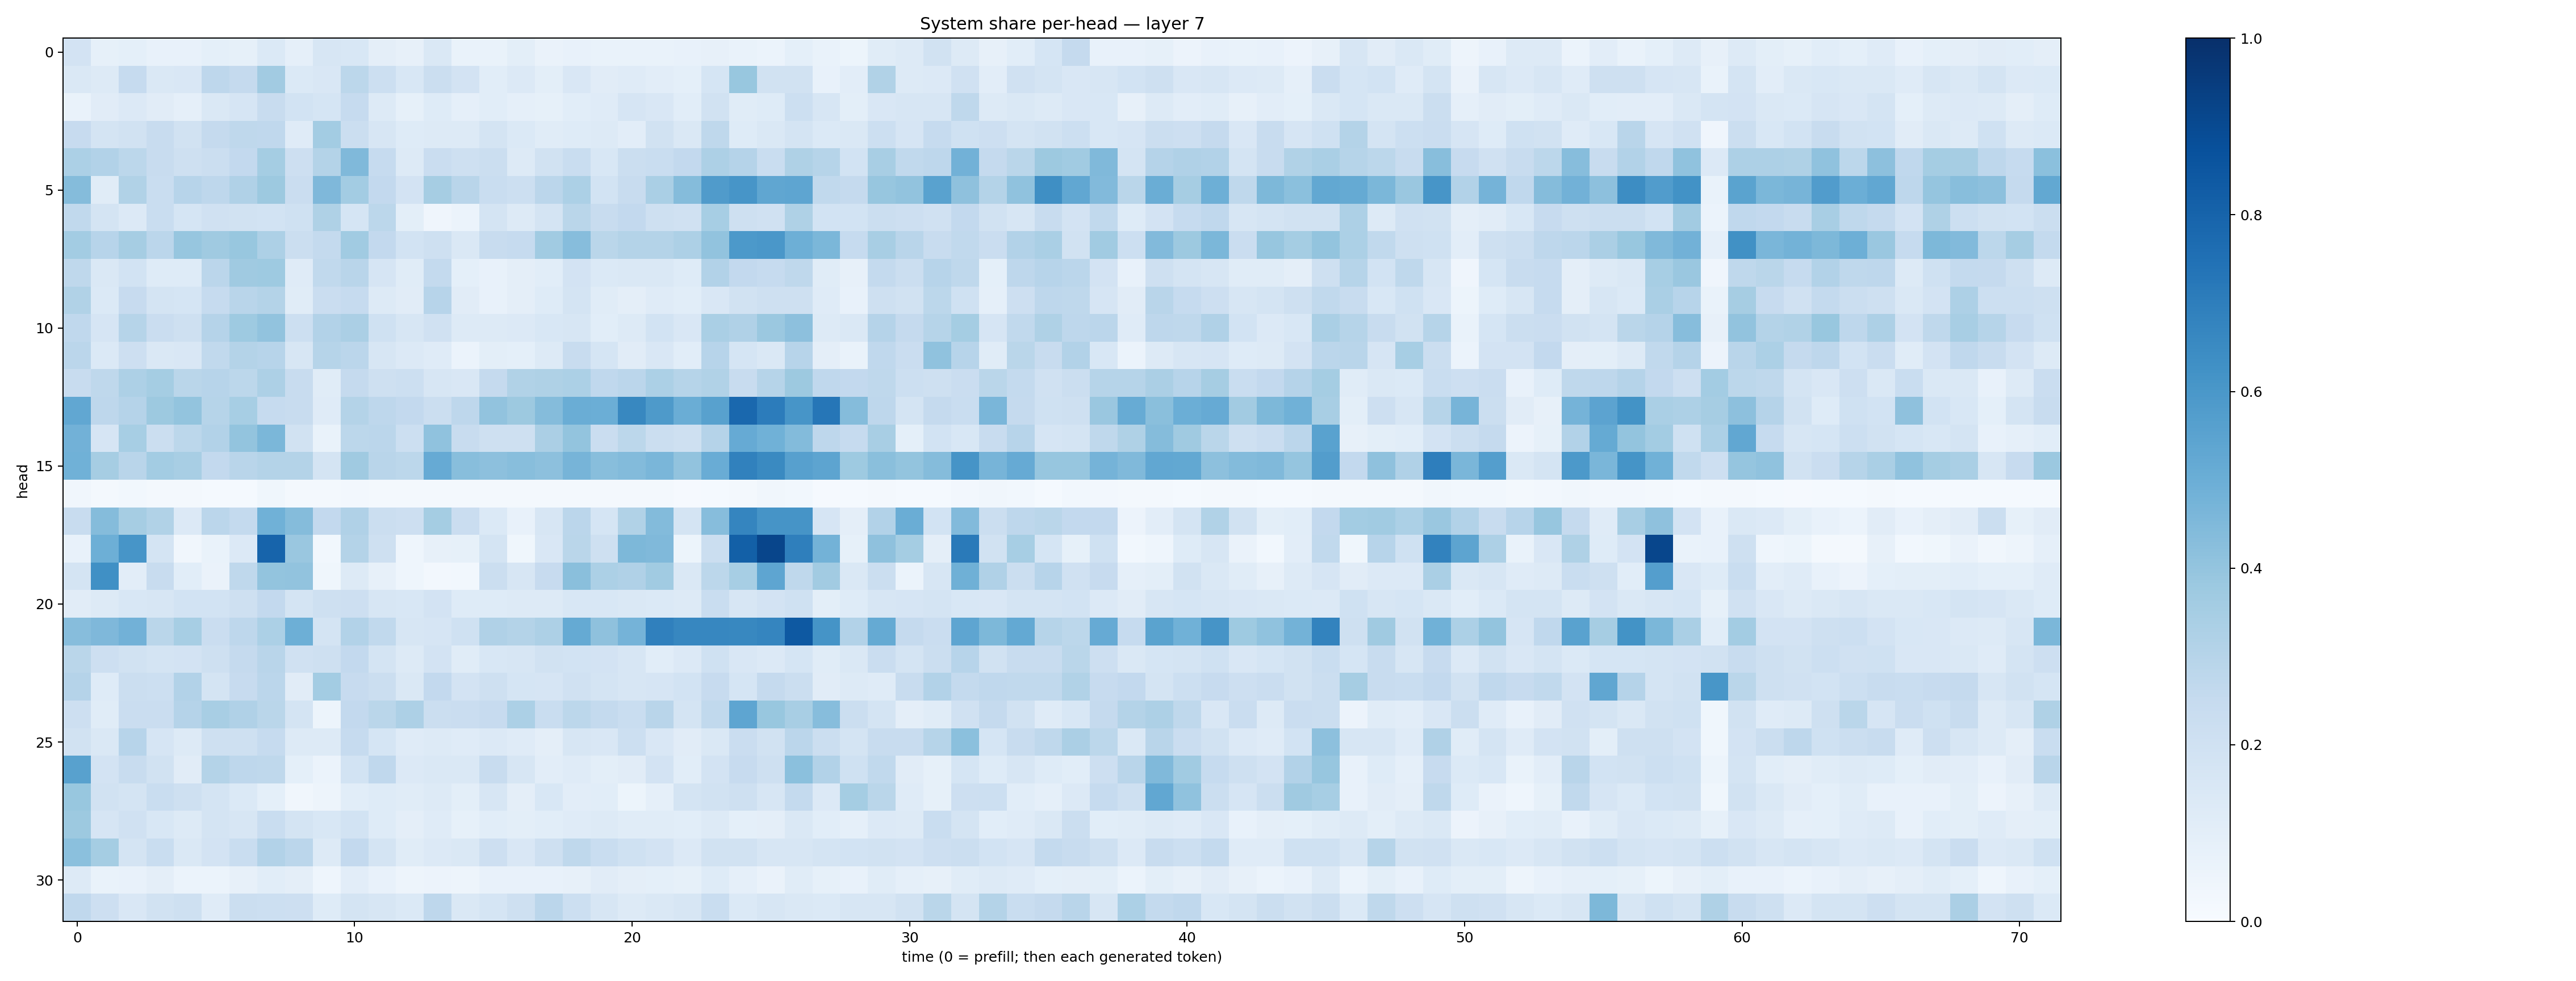

The table this chart was drawn from, first rows:
0.18022293, 0.082065836, 0.09055956, 0.070906185, 0.07777474, 0.092973724, 0.08406189, 0.13888748, 0.08714227, 0.15850131, 0.15412219, 0.09634153, 0.08072007, 0.1406714, 0.06988107, 0.06897966, 0.097860985, 0.06336263, 0.07466728, 0.06875866, 0.067740396, 0.0685519, 0.07408502, 0.07976102
0.1443, 0.1278, 0.2463, 0.1445, 0.1512, 0.2764, 0.2523, 0.3609, 0.1385, 0.1515, 0.2791, 0.218, 0.1532, 0.219, 0.1806, 0.1083, 0.1347, 0.1013, 0.1518, 0.1102, 0.1196, 0.1034, 0.08999, 0.1711
0.06669, 0.1132, 0.1348, 0.1123, 0.086, 0.1444, 0.1644, 0.237, 0.1851, 0.1699, 0.2499, 0.1258, 0.08335, 0.1241, 0.08975, 0.1087, 0.08779, 0.08395, 0.1071, 0.1197, 0.1649, 0.1494, 0.1077, 0.1913
0.2444, 0.1729, 0.193, 0.2389, 0.1889, 0.2506, 0.2731, 0.2684, 0.1203, 0.3564, 0.2219, 0.1576, 0.1212, 0.1302, 0.1296, 0.1756, 0.1379, 0.1139, 0.1231, 0.1311, 0.1036, 0.1891, 0.1433, 0.2723
0.33, 0.3097, 0.2796, 0.235, 0.2098, 0.2227, 0.2579, 0.3553, 0.2128, 0.3075, 0.449, 0.2473, 0.1306, 0.2267, 0.207, 0.2215, 0.1271, 0.1885, 0.2326, 0.1533, 0.2259, 0.2309, 0.2609, 0.3264
0.4358, 0.1168, 0.3143, 0.2329, 0.2964, 0.274, 0.3172, 0.378, 0.227, 0.4529, 0.359, 0.261, 0.1816, 0.3498, 0.2894, 0.2312, 0.2151, 0.2822, 0.3298, 0.1842, 0.2378, 0.3363, 0.4354, 0.5798
0.2618, 0.1729, 0.1358, 0.2324, 0.1707, 0.1978, 0.1877, 0.1868, 0.1994, 0.3232, 0.1703, 0.2811, 0.09847, 0.04089, 0.06009, 0.1781, 0.1309, 0.1761, 0.2884, 0.2378, 0.2597, 0.2037, 0.1965, 0.3446
0.3584, 0.2943, 0.3501, 0.2828, 0.393, 0.3711, 0.3893, 0.3265, 0.2229, 0.2552, 0.3665, 0.2613, 0.1841, 0.2101, 0.1419, 0.2402, 0.2466, 0.367, 0.4329, 0.2869, 0.3079, 0.3066, 0.3276, 0.4058
0.2733, 0.1484, 0.186, 0.1246, 0.1236, 0.2818, 0.3693, 0.3746, 0.1203, 0.2645, 0.2919, 0.166, 0.1151, 0.2548, 0.09207, 0.07586, 0.09407, 0.1082, 0.1825, 0.14, 0.1448, 0.1435, 0.1249, 0.3118
0.3153, 0.1389, 0.2438, 0.1762, 0.1689, 0.2464, 0.2903, 0.3053, 0.1152, 0.2301, 0.2463, 0.1288, 0.11, 0.2961, 0.1133, 0.0758, 0.09725, 0.1217, 0.173, 0.1149, 0.09451, 0.1178, 0.1079, 0.1523
0.2675, 0.1643, 0.2999, 0.2272, 0.2093, 0.3024, 0.3747, 0.4034, 0.2176, 0.3111, 0.3345, 0.202, 0.1608, 0.198, 0.1321, 0.1271, 0.135, 0.1542, 0.1615, 0.1093, 0.1312, 0.1852, 0.1499, 0.3391
0.2847, 0.137, 0.2123, 0.1465, 0.1487, 0.2633, 0.3085, 0.296, 0.1605, 0.2996, 0.2837, 0.1622, 0.1331, 0.1186, 0.06158, 0.0992, 0.09057, 0.1305, 0.2374, 0.1686, 0.1098, 0.1509, 0.1093, 0.2953
0.2404, 0.2715, 0.3275, 0.353, 0.2876, 0.2957, 0.2801, 0.3271, 0.2385, 0.1158, 0.2511, 0.2077, 0.2169, 0.1623, 0.1503, 0.2512, 0.3162, 0.3222, 0.3309, 0.2669, 0.2816, 0.3312, 0.2987, 0.3155
0.5309, 0.2735, 0.3042, 0.3768, 0.4007, 0.299, 0.3456, 0.2494, 0.2369, 0.1196, 0.3058, 0.2759, 0.2617, 0.2226, 0.2741, 0.4041, 0.3765, 0.4342, 0.5027, 0.499, 0.6638, 0.5893, 0.5013, 0.5549
0.4832, 0.1678, 0.3467, 0.2189, 0.2803, 0.3115, 0.4022, 0.4573, 0.1924, 0.06742, 0.2775, 0.2828, 0.2154, 0.409, 0.2366, 0.2042, 0.2075, 0.3359, 0.3991, 0.2271, 0.2776, 0.2197, 0.2087, 0.3014
0.4846, 0.35, 0.2897, 0.3573, 0.3407, 0.2591, 0.2927, 0.307, 0.3058, 0.176, 0.3686, 0.2918, 0.2803, 0.5128, 0.4289, 0.4147, 0.4272, 0.4177, 0.4697, 0.4263, 0.4397, 0.4628, 0.4046, 0.5075
0.03455, 0.02137, 0.03009, 0.01953, 0.01756, 0.01446, 0.01315, 0.03811, 0.0207, 0.01663, 0.02606, 0.01782, 0.02191, 0.022, 0.02132, 0.01635, 0.02113, 0.01728, 0.019, 0.01677, 0.02092, 0.01756, 0.009144, 0.01386
0.2362, 0.4341, 0.3481, 0.3162, 0.1357, 0.2833, 0.2555, 0.4872, 0.4358, 0.2599, 0.3193, 0.2249, 0.2129, 0.3549, 0.2278, 0.1368, 0.07318, 0.1563, 0.2822, 0.1697, 0.3152, 0.4404, 0.1775, 0.4327
0.07749, 0.4936, 0.6079, 0.1727, 0.03352, 0.06756, 0.1334, 0.7972, 0.3843, 0.0289, 0.307, 0.2095, 0.04392, 0.08003, 0.08477, 0.1785, 0.03595, 0.1484, 0.2878, 0.2042, 0.4556, 0.4483, 0.05153, 0.2199
0.179, 0.6308, 0.1054, 0.2346, 0.1069, 0.06347, 0.2722, 0.401, 0.4048, 0.03677, 0.1283, 0.08016, 0.04533, 0.02726, 0.02823, 0.2193, 0.1587, 0.2451, 0.4235, 0.3282, 0.3167, 0.3636, 0.145, 0.2808
0.1126, 0.1298, 0.1555, 0.1619, 0.1854, 0.1849, 0.205, 0.2609, 0.1745, 0.2034, 0.2139, 0.1577, 0.1525, 0.1822, 0.1229, 0.1231, 0.1318, 0.1291, 0.1544, 0.1546, 0.1446, 0.1382, 0.1294, 0.2324
0.4304, 0.4514, 0.4819, 0.286, 0.3459, 0.2289, 0.2747, 0.3307, 0.4926, 0.1745, 0.31, 0.2623, 0.1585, 0.1645, 0.2004, 0.3179, 0.3052, 0.3269, 0.5168, 0.4139, 0.4736, 0.6881, 0.668, 0.6659
0.2887, 0.212, 0.1949, 0.1754, 0.1825, 0.2055, 0.2514, 0.2924, 0.1992, 0.2066, 0.2586, 0.1778, 0.1297, 0.1804, 0.1136, 0.1548, 0.1568, 0.1914, 0.1844, 0.1805, 0.1585, 0.1089, 0.1329, 0.2013
0.3028, 0.1228, 0.2259, 0.2162, 0.3089, 0.1766, 0.2447, 0.2822, 0.1108, 0.3588, 0.2455, 0.226, 0.1476, 0.2584, 0.1812, 0.2077, 0.1686, 0.1655, 0.1981, 0.1759, 0.1639, 0.1679, 0.1838, 0.243
0.2123, 0.1167, 0.2291, 0.2297, 0.3013, 0.3399, 0.3177, 0.2869, 0.173, 0.05439, 0.261, 0.2867, 0.3281, 0.226, 0.2272, 0.2458, 0.3319, 0.2311, 0.278, 0.2561, 0.2309, 0.2894, 0.1774, 0.2642
0.1901, 0.1476, 0.2949, 0.1677, 0.126, 0.2061, 0.2032, 0.2468, 0.1314, 0.1277, 0.2485, 0.1696, 0.1178, 0.1279, 0.1206, 0.1364, 0.1205, 0.09664, 0.1606, 0.1499, 0.2172, 0.1518, 0.111, 0.1481
0.5585, 0.1804, 0.2409, 0.19, 0.1128, 0.3076, 0.2736, 0.2701, 0.09202, 0.05902, 0.1837, 0.2695, 0.1348, 0.1444, 0.147, 0.2375, 0.1628, 0.1031, 0.118, 0.09973, 0.1112, 0.1826, 0.1086, 0.1818
0.3868, 0.1876, 0.1779, 0.2339, 0.2057, 0.1763, 0.1381, 0.0905, 0.0349, 0.04915, 0.1058, 0.1231, 0.1158, 0.1284, 0.09951, 0.159, 0.09661, 0.1535, 0.1048, 0.1056, 0.05141, 0.08725, 0.1774, 0.1928
0.3751, 0.1658, 0.1965, 0.1546, 0.1301, 0.1746, 0.1616, 0.2321, 0.1722, 0.1546, 0.187, 0.1233, 0.09593, 0.118, 0.08288, 0.1059, 0.1008, 0.1085, 0.1194, 0.127, 0.1145, 0.1143, 0.1057, 0.1319
0.42, 0.3527, 0.1783, 0.2336, 0.1409, 0.1819, 0.2326, 0.3122, 0.2846, 0.1298, 0.2582, 0.1786, 0.114, 0.134, 0.1464, 0.2126, 0.1517, 0.2081, 0.273, 0.2327, 0.2013, 0.1835, 0.1339, 0.1923
0.132, 0.06991, 0.072, 0.09541, 0.05993, 0.05967, 0.08061, 0.1086, 0.09471, 0.04663, 0.1045, 0.07643, 0.04965, 0.05634, 0.04959, 0.07036, 0.07073, 0.07039, 0.07934, 0.113, 0.09586, 0.0906, 0.08419, 0.1247
0.2681, 0.2145, 0.1489, 0.1923, 0.206, 0.1195, 0.2244, 0.2149, 0.2128, 0.1215, 0.174, 0.1572, 0.1402, 0.2739, 0.1414, 0.1682, 0.2072, 0.2841, 0.2149, 0.1628, 0.1286, 0.1474, 0.1624, 0.2309
